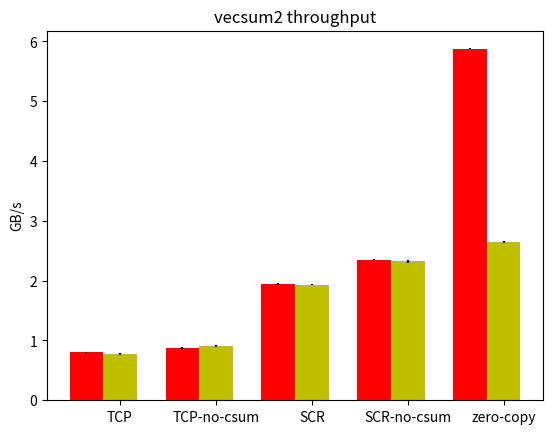

The script that saved this image: (Note: this script raises an exception after producing the figure.)
#!/usr/bin/env python
import numpy as np
import matplotlib.pyplot as plt

tcpReadsRaw1G = (0.808, 0.7939, 0.8139)
tcpReadsAvg1G = np.average(tcpReadsRaw1G)
tcpReadsStd1G = np.std(tcpReadsRaw1G)

tcpReadsNcRaw1G = (0.88606, 0.83474, 0.88464)
tcpReadsNcAvg1G = np.average(tcpReadsNcRaw1G)
tcpReadsNcStd1G = np.std(tcpReadsNcRaw1G)

scrReadsRaw1G = (1.9305, 1.9526, 1.9529)
scrReadsAvg1G = np.average(scrReadsRaw1G)
scrReadsStd1G = np.std(scrReadsRaw1G)

scrReadsNcRaw1G = (2.3661, 2.3495, 2.3445)
scrReadsNcAvg1G = np.average(scrReadsNcRaw1G)
scrReadsNcStd1G = np.std(scrReadsNcRaw1G)

zcrReadsNcRaw1G = (5.8865, 5.8788, 5.8646)
zcrReadsNcAvg1G = np.average(zcrReadsNcRaw1G)
zcrReadsNcStd1G = np.std(zcrReadsNcRaw1G)

N = 5
oneGbMeans = (tcpReadsAvg1G, tcpReadsNcAvg1G, scrReadsAvg1G, scrReadsNcAvg1G, zcrReadsNcAvg1G)
oneGbStd =   (tcpReadsStd1G, tcpReadsNcStd1G, scrReadsStd1G, scrReadsNcStd1G, zcrReadsNcStd1G)

ind = np.arange(N)
barwidth = 0.35

fig, ax = plt.subplots()
rects1 = ax.bar(ind, oneGbMeans, barwidth, color='r', yerr=oneGbStd)

tcpReadsRaw20G = ( 0.78764, 0.75296, 0.78238 )
tcpReadsAvg20G = np.average(tcpReadsRaw20G)
tcpReadsStd20G = np.std(tcpReadsRaw20G)

tcpReadsNcRaw20G = ( 0.9147, 0.9244, 0.888 )
tcpReadsNcAvg20G = np.average(tcpReadsNcRaw20G)
tcpReadsNcStd20G = np.std(tcpReadsNcRaw20G)

scrReadsRaw20G = (1.9387, 1.9295, 1.9342)
scrReadsAvg20G = np.average(scrReadsRaw20G)
scrReadsStd20G = np.std(scrReadsRaw20G)

scrReadsNcRaw20G = (2.2875, 2.3336, 2.3552)
scrReadsNcAvg20G = np.average(scrReadsNcRaw20G)
scrReadsNcStd20G = np.std(scrReadsNcRaw20G)

zcrReadsRaw20G = (2.675, 2.654, 2.633)
zcrReadsAvg20G = np.average(zcrReadsRaw20G)
zcrReadsStd20G = np.std(zcrReadsRaw20G)

twentyGbMeans = (tcpReadsAvg20G, tcpReadsNcAvg20G, scrReadsAvg20G, scrReadsNcAvg20G, zcrReadsAvg20G)
twentyGbStd =   (tcpReadsStd20G, tcpReadsNcStd20G, scrReadsStd20G, scrReadsNcStd20G, zcrReadsStd20G)
rects2 = ax.bar(ind+barwidth, twentyGbMeans, barwidth, color='y', yerr=twentyGbStd)

# add some
ax.set_ylabel('GB/s')
ax.set_title('vecsum2 throughput')
ax.set_xticks(ind+barwidth)
ax.set_xticklabels( ('TCP', 'TCP-no-csum', 'SCR', 'SCR-no-csum', 'zero-copy') )

ax.legend( (rects1[0], rects2[0]), ('1 GB', '20 GB'), loc='left')

plt.savefig("micro1.png")

